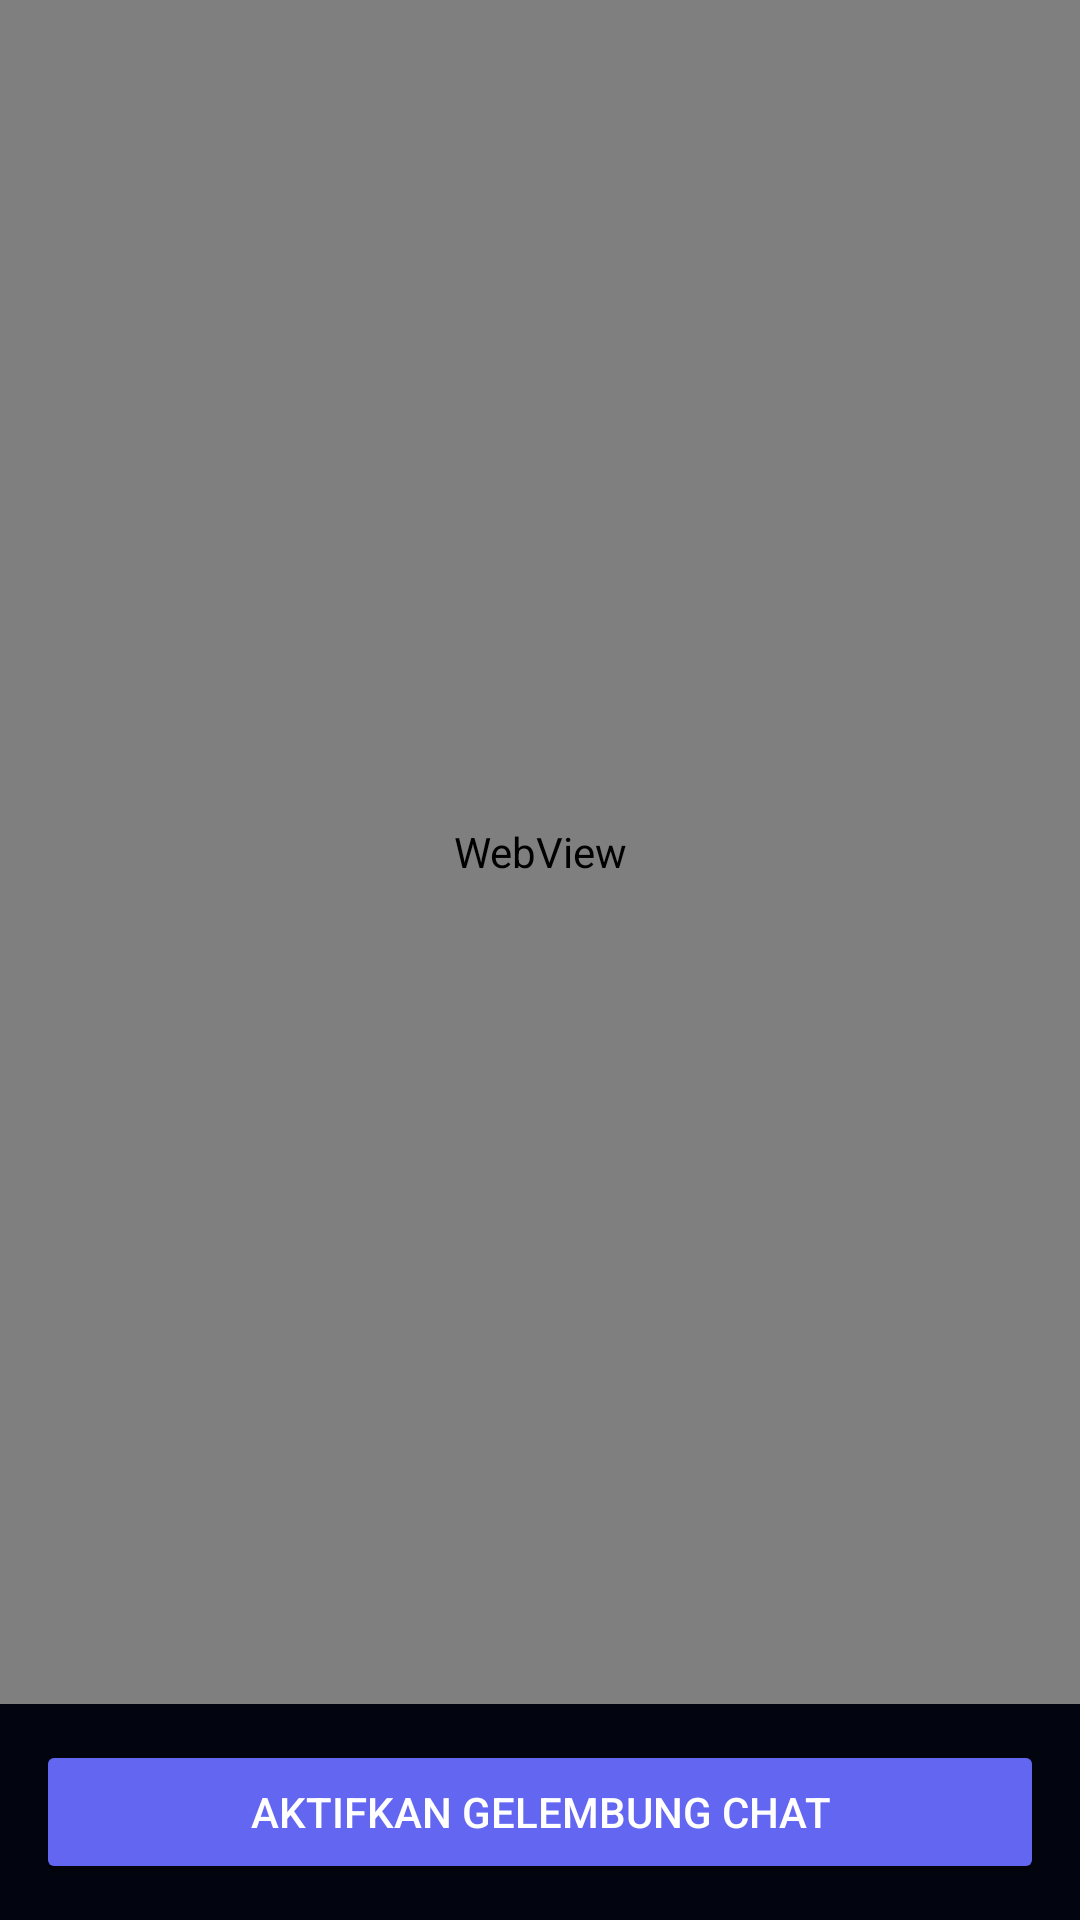

The Android layout XML behind this screen, and the referenced resources:
<!-- AndroidManifest.xml: application theme Theme.NovaAI -->
<!-- res/layout/activity_main.xml -->
<?xml version="1.0" encoding="utf-8"?>
<LinearLayout xmlns:android="http://schemas.android.com/apk/res/android"
    android:layout_width="match_parent"
    android:layout_height="match_parent"
    android:orientation="vertical"
    android:background="@color/novaBg">

    <WebView
        android:id="@+id/webView"
        android:layout_width="match_parent"
        android:layout_height="0dp"
        android:layout_weight="1" />

    <Button
        android:id="@+id/btnToggleBubble"
        android:layout_width="match_parent"
        android:layout_height="wrap_content"
        android:layout_margin="12dp"
        android:text="@string/btn_enable_bubble"
        android:backgroundTint="@color/novaIndigo"
        android:textColor="@color/white" />

</LinearLayout>
<!-- resources referenced by this layout -->
<resources>
  <color name="novaBg">#02040F</color>
  <color name="novaIndigo">#6366F1</color>
  <color name="white">#FFFFFF</color>
  <string name="btn_enable_bubble">Aktifkan Gelembung Chat</string>
  <style name="Theme.NovaAI" parent="Theme.MaterialComponents.DayNight.NoActionBar">
          <item name="colorPrimary">@color/novaIndigo</item>
          <item name="colorPrimaryDark">@color/novaBg</item>
          <item name="colorAccent">@color/novaFuchsia</item>
          <item name="android:windowBackground">@color/novaBg</item>
      </style>
  <color name="novaFuchsia">#D946EF</color>
</resources>
